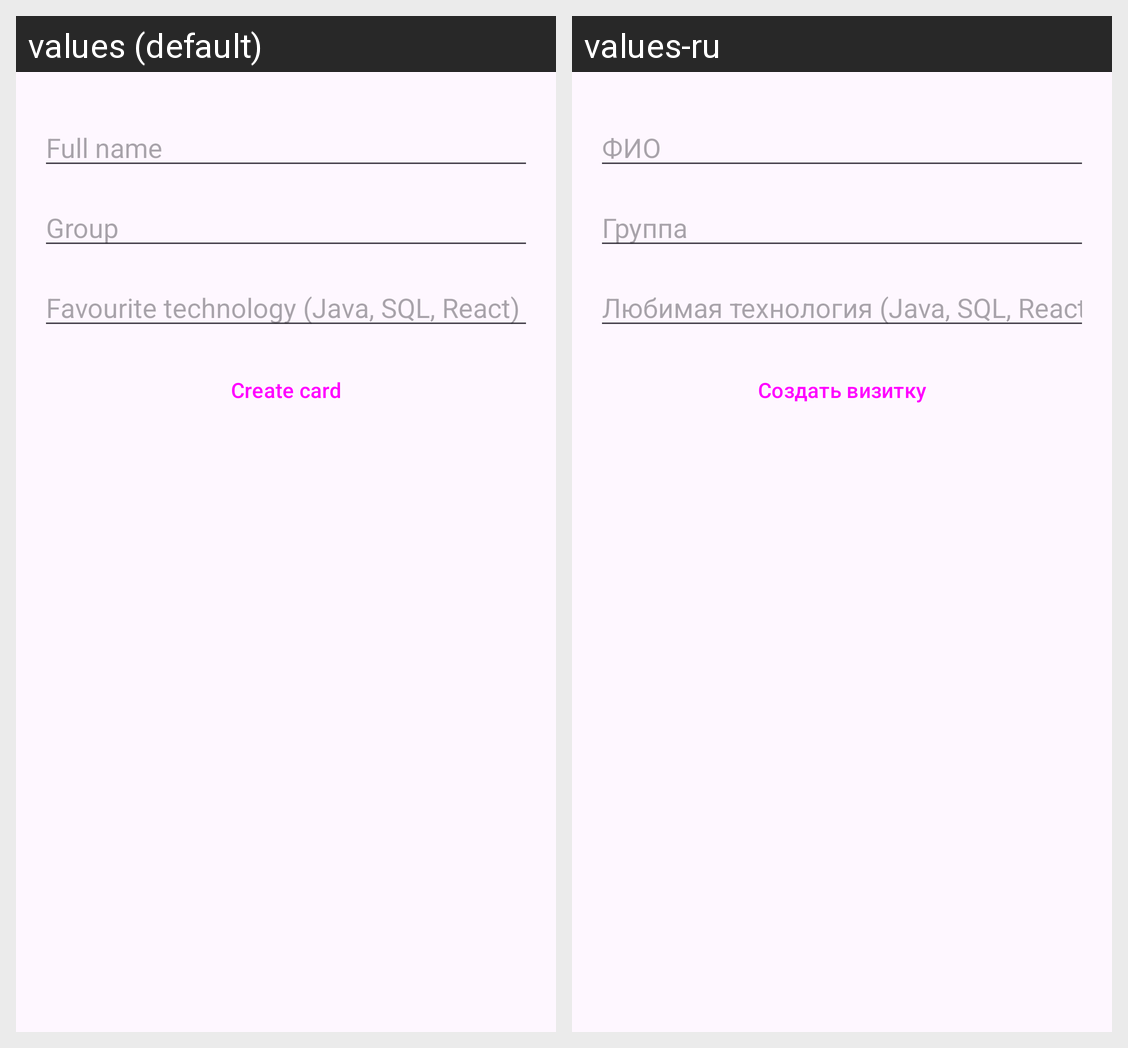

Locale-by-locale string values for the Android screen shown in this grid:
Android screen res/layout/activity_card_form.xml rendered under 2 locales, left to right: values (default), values-ru. Device: Nexus 5 (rendered at 1080×1920; each locale shown at half size, 540×960, under a caption strip naming it); theme Theme.Task4.
Strings drawn on this screen, with the default value and each locale's value (text and hints the layout hard-codes, and strings that could not be matched under every locale, appear in the picture but are not listed):

pr3_hint_name
  values: Full name
  values-ru: ФИО

pr3_hint_group
  values: Group
  values-ru: Группа

pr3_hint_skill
  values: Favourite technology (Java, SQL, React)
  values-ru: Любимая технология (Java, SQL, React)

pr3_generate
  values: Create card
  values-ru: Создать визитку
